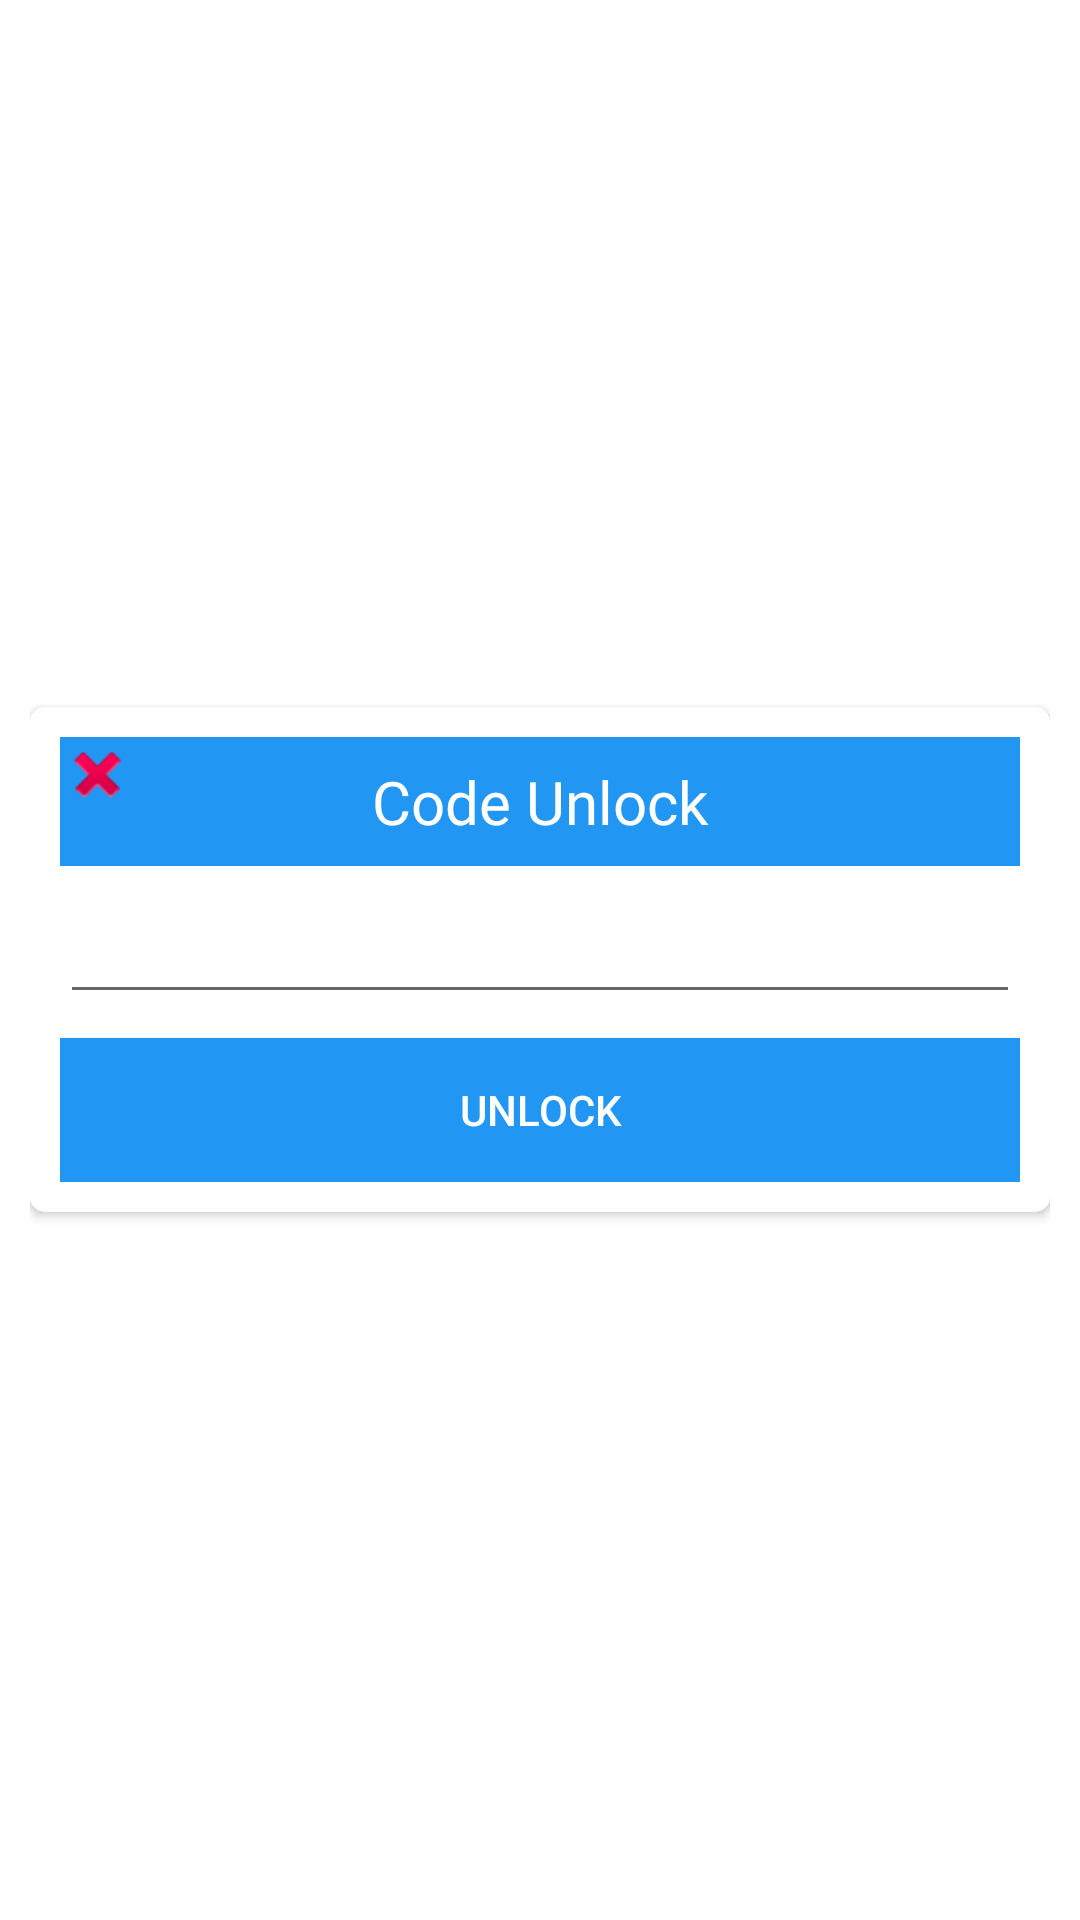

Write the Android layout XML for this screen, with the resource values it uses.
<!-- AndroidManifest.xml: application theme Theme.CAVProject -->
<!-- res/layout/popup_unlock_adult_mode.xml -->
<?xml version="1.0" encoding="utf-8"?>
<LinearLayout xmlns:android="http://schemas.android.com/apk/res/android"
    xmlns:app="http://schemas.android.com/apk/res-auto"
    android:layout_width="match_parent"
    android:layout_height="wrap_content"
    android:paddingLeft="10dp"
    android:paddingRight="10dp"
    android:gravity="center">

    <androidx.cardview.widget.CardView
        android:layout_width="match_parent"
        android:layout_height="wrap_content"
        app:cardCornerRadius="5dp">

        <LinearLayout
            android:layout_width="match_parent"
            android:layout_height="match_parent"
            android:padding="10dp"
            android:orientation="vertical">

            <RelativeLayout
                android:layout_width="match_parent"
                android:layout_height="wrap_content">

                <androidx.appcompat.widget.AppCompatButton
                    android:id="@+id/btn_Close"
                    android:layout_width="25dp"
                    android:layout_height="25dp"
                    android:background="@android:drawable/ic_delete" />

                <TextView
                    android:id="@+id/titlePopup"
                    android:layout_width="match_parent"
                    android:layout_height="wrap_content"
                    android:layout_gravity="center"
                    android:background="#2196F3"
                    android:fontFamily="@font/roboto_bold"
                    android:paddingTop="8dp"
                    android:paddingBottom="8dp"
                    android:text="Code Unlock"
                    android:textAlignment="center"
                    android:textColor="#FFFFFF"
                    android:textSize="20sp" />
            </RelativeLayout>

            <EditText
                android:id="@+id/edtCode"
                android:layout_width="match_parent"
                android:layout_height="match_parent"
                android:layout_marginTop="8dp"
                android:layout_marginBottom="8dp" />

            <androidx.appcompat.widget.AppCompatButton
                android:id="@+id/btnUnlock"
                android:layout_width="match_parent"
                android:layout_height="wrap_content"
                android:text="Unlock"
                android:background="#2196F3"
                android:textColor="#FFFFFF"
                />

        </LinearLayout>

    </androidx.cardview.widget.CardView>

</LinearLayout>
<!-- resources referenced by this layout -->
<resources>
  <style name="Theme.CAVProject" parent="Theme.MaterialComponents.Light.NoActionBar">
          <item name="windowNoTitle">true</item>
          <item name="windowActionBar">false</item>
          <item name="android:windowFullscreen">true</item>
          <item name="android:windowContentOverlay">@null</item>
          
          <item name="colorPrimary">#0F171E</item>
          <item name="colorPrimaryDark">#000000</item>
          <item name="colorPrimaryVariant">@color/purple_700</item>
          <item name="colorOnPrimary">@color/white</item>
          
          <item name="colorSecondary">@color/teal_200</item>
          <item name="colorSecondaryVariant">@color/teal_700</item>
          <item name="colorOnSecondary">@color/white</item>
          
          <item name="android:statusBarColor" tools:targetApi="l">?attr/colorPrimaryVariant</item>
          
      </style>
  <color name="purple_700">#FF3700B3</color>
  <color name="white">#FFFFFFFF</color>
  <color name="teal_200">#FF03DAC5</color>
  <color name="teal_700">#FF018786</color>
</resources>
